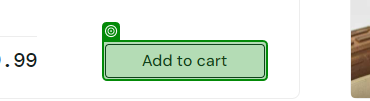
Task: Robotic Enterprise Framework
Workflow: No Products

Step 1: check the button in window 'Swag Labs' (chrome.exe)
